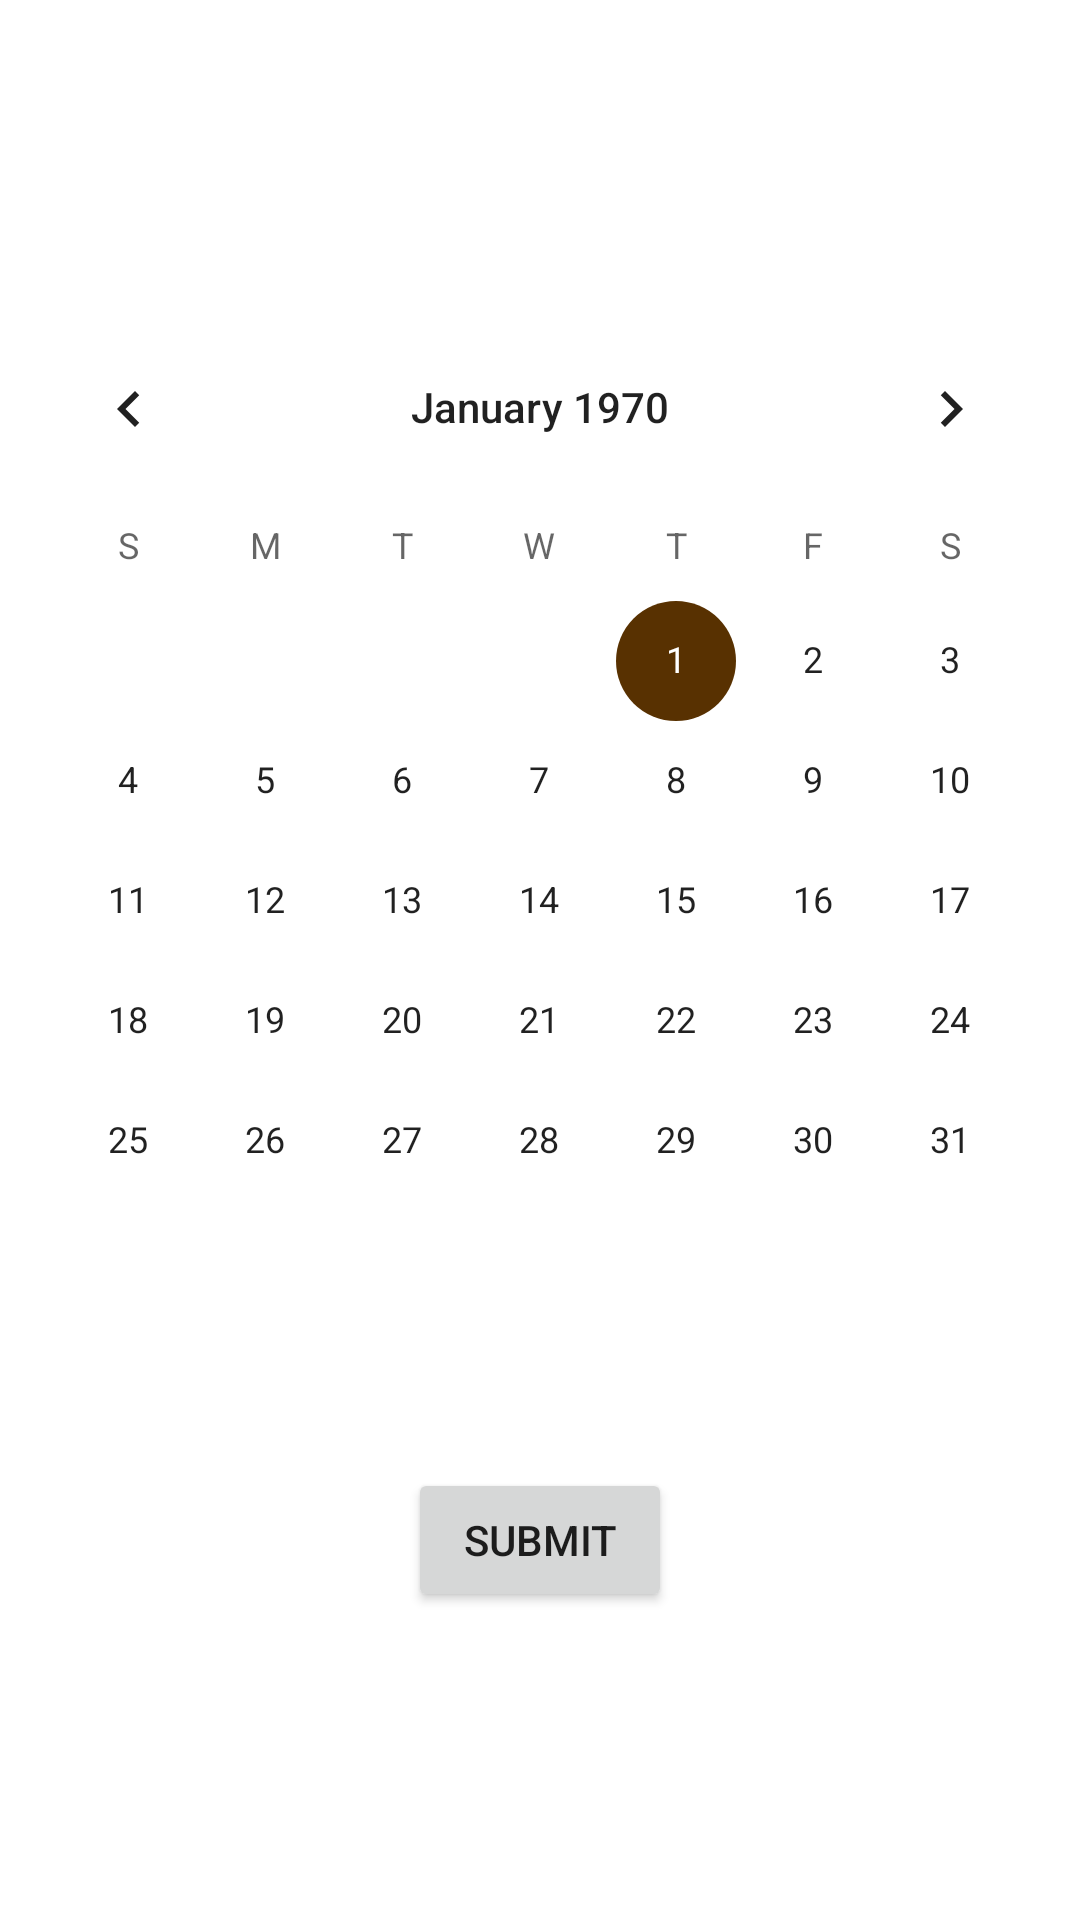

Produce the Android XML layout that renders to this screen, including the resource entries it uses.
<!-- AndroidManifest.xml: application theme Theme.BMDCEvents -->
<!-- res/layout/activity_main.xml -->
<?xml version="1.0" encoding="utf-8"?>
<LinearLayout xmlns:android="http://schemas.android.com/apk/res/android"
    xmlns:app="http://schemas.android.com/apk/res-auto"
    xmlns:tools="http://schemas.android.com/tools"
    android:layout_width="match_parent"
    android:layout_height="match_parent"
    tools:context=".MainActivity"
    android:gravity="center"
    android:orientation="vertical">

    <CalendarView
        android:id="@+id/calender"
        android:layout_width="match_parent"
        android:layout_height="wrap_content"
        android:background="@color/white"/>

    <TextView
        android:id="@+id/text"
        android:layout_width="match_parent"
        android:layout_height="wrap_content"/>

    <Button
        android:id="@+id/submit"
        android:layout_width="wrap_content"
        android:layout_height="wrap_content"
        android:layout_marginTop="30sp"
        android:text="@string/submit"/>

</LinearLayout>
<!-- resources referenced by this layout -->
<resources>
  <color name="white">#FFFFFF</color>
  <string name="submit">submit</string>
  <style name="Theme.BMDCEvents" parent="Theme.MaterialComponents.DayNight.NoActionBar">
          
          <item name="colorPrimary">@color/purple_500</item>
          <item name="colorPrimaryVariant">@color/purple_700</item>
          <item name="colorOnPrimary">@color/white</item>
          
          <item name="colorSecondary">@color/teal_200</item>
          <item name="colorSecondaryVariant">@color/teal_700</item>
          <item name="colorOnSecondary">@color/black</item>
          
          <item name="android:statusBarColor" tools:targetApi="l">?attr/colorPrimaryVariant</item>
          
      </style>
  <color name="purple_500">#D4A276</color>
  <color name="purple_700">#6F4518</color>
  <color name="teal_200">#583101</color>
  <color name="teal_700">#8b5e34</color>
  <color name="black">#000000</color>
</resources>
